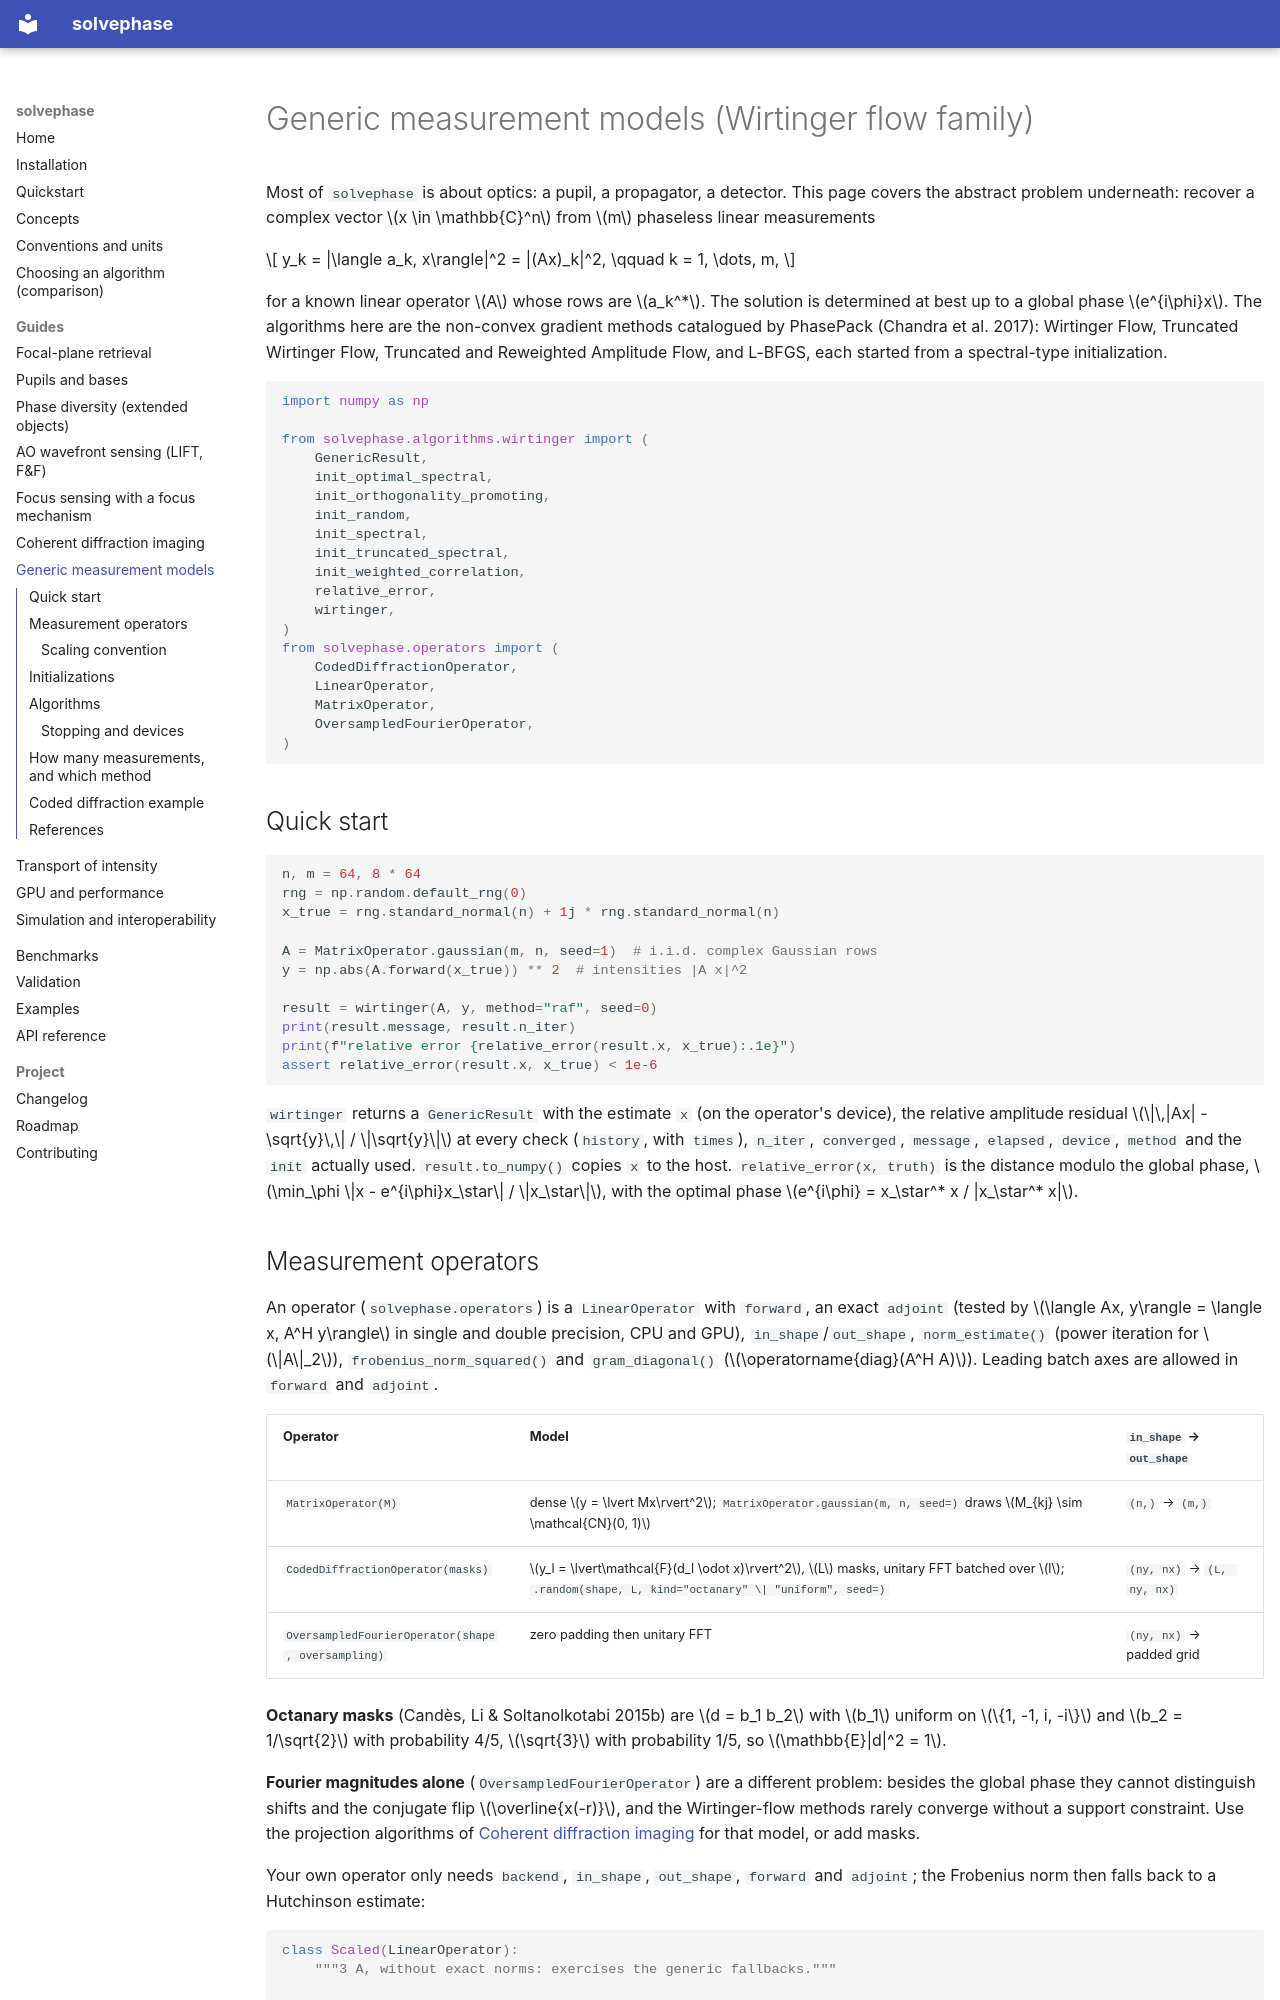

repository: jacotay7/solvephase · page: guide/generic/index.html · generator: mkdocs

# Generic measurement models (Wirtinger flow family)

Most of `solvephase` is about optics: a pupil, a propagator, a detector. This
page covers the abstract problem underneath: recover a complex vector
$x \in \mathbb{C}^n$ from $m$ phaseless linear measurements

$$
y_k = |\langle a_k, x\rangle|^2 = |(Ax)_k|^2, \qquad k = 1, \dots, m,
$$

for a known linear operator $A$ whose rows are $a_k^*$. The solution is
determined at best up to a global phase $e^{i\phi}x$. The algorithms here are
the non-convex gradient methods catalogued by PhasePack (Chandra et al.
2017): Wirtinger Flow, Truncated Wirtinger Flow, Truncated and Reweighted
Amplitude Flow, and L-BFGS, each started from a spectral-type initialization.

```python
import numpy as np

from solvephase.algorithms.wirtinger import (
    GenericResult,
    init_optimal_spectral,
    init_orthogonality_promoting,
    init_random,
    init_spectral,
    init_truncated_spectral,
    init_weighted_correlation,
    relative_error,
    wirtinger,
)
from solvephase.operators import (
    CodedDiffractionOperator,
    LinearOperator,
    MatrixOperator,
    OversampledFourierOperator,
)
```

## Quick start

```python
n, m = 64, 8 * 64
rng = np.random.default_rng(0)
x_true = rng.standard_normal(n) + 1j * rng.standard_normal(n)

A = MatrixOperator.gaussian(m, n, seed=1)  # i.i.d. complex Gaussian rows
y = np.abs(A.forward(x_true)) ** 2  # intensities |A x|^2

result = wirtinger(A, y, method="raf", seed=0)
print(result.message, result.n_iter)
print(f"relative error {relative_error(result.x, x_true):.1e}")
assert relative_error(result.x, x_true) < 1e-6
```

`wirtinger` returns a `GenericResult` with the estimate `x` (on the
operator's device), the relative amplitude residual
$\|\,|Ax| - \sqrt{y}\,\| / \|\sqrt{y}\|$ at every check (`history`, with
`times`), `n_iter`, `converged`, `message`, `elapsed`, `device`, `method` and
the `init` actually used. `result.to_numpy()` copies `x` to the host.
`relative_error(x, truth)` is the distance modulo the global phase,
$\min_\phi \|x - e^{i\phi}x_\star\| / \|x_\star\|$, with the optimal phase
$e^{i\phi} = x_\star^* x / |x_\star^* x|$.

## Measurement operators

An operator (`solvephase.operators`) is a `LinearOperator` with `forward`,
an exact `adjoint` (tested by $\langle Ax, y\rangle = \langle x, A^H y\rangle$
in single and double precision, CPU and GPU), `in_shape`/`out_shape`,
`norm_estimate()` (power iteration for $\|A\|_2$),
`frobenius_norm_squared()` and `gram_diagonal()` ($\operatorname{diag}(A^H
A)$). Leading batch axes are allowed in `forward` and `adjoint`.

| Operator | Model | `in_shape` → `out_shape` |
|---|---|---|
| `MatrixOperator(M)` | dense $y = \lvert Mx\rvert^2$; `MatrixOperator.gaussian(m, n, seed=)` draws $M_{kj} \sim \mathcal{CN}(0, 1)$ | `(n,)` → `(m,)` |
| `CodedDiffractionOperator(masks)` | $y_l = \lvert\mathcal{F}(d_l \odot x)\rvert^2$, $L$ masks, unitary FFT batched over $l$; `.random(shape, L, kind="octanary" \| "uniform", seed=)` | `(ny, nx)` → `(L, ny, nx)` |
| `OversampledFourierOperator(shape, oversampling)` | zero padding then unitary FFT | `(ny, nx)` → padded grid |

**Octanary masks** (Candès, Li & Soltanolkotabi 2015b) are $d = b_1 b_2$ with
$b_1$ uniform on $\{1, -1, i, -i\}$ and $b_2 = 1/\sqrt{2}$ with probability
4/5, $\sqrt{3}$ with probability 1/5, so $\mathbb{E}|d|^2 = 1$.

**Fourier magnitudes alone** (`OversampledFourierOperator`) are a different
problem: besides the global phase they cannot distinguish shifts and the
conjugate flip $\overline{x(-r)}$, and the Wirtinger-flow methods rarely
converge without a support constraint. Use the projection algorithms of
[Coherent diffraction imaging](cdi.md) for that model, or add masks.

Your own operator only needs `backend`, `in_shape`, `out_shape`, `forward`
and `adjoint`; the Frobenius norm then falls back to a Hutchinson estimate:

```python
class Scaled(LinearOperator):
    """3 A, without exact norms: exercises the generic fallbacks."""

    def __init__(self, inner):
        self.inner, self.backend = inner, inner.backend
        self.in_shape, self.out_shape = inner.in_shape, inner.out_shape

    def forward(self, x):
        return 3.0 * self.inner.forward(x)

    def adjoint(self, v):
        return 3.0 * self.inner.adjoint(v)


custom = wirtinger(Scaled(A), 9.0 * y, method="taf", seed=0)
assert relative_error(custom.x, x_true) < 1e-5
```
